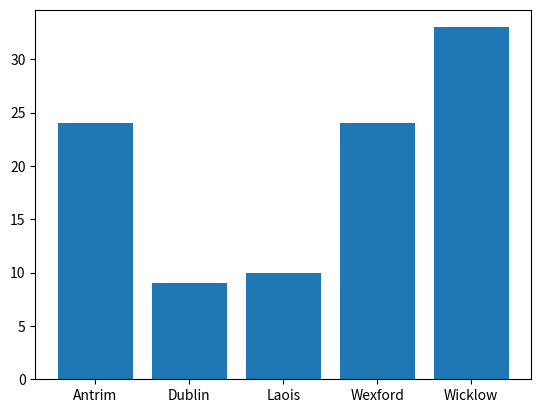

Source code (Python):
# This program demonstrates how to make a pie plot of the unique occurances of values in an array
# Author: Éilis Sutton

import numpy as np
import matplotlib.pyplot as plt

# make an array of occurences
possibleCounties = ['Dublin', 'Wexford', 'Antrim', 'Laois', 'Wicklow']
# pick 100 randomly from possible counties with the frequency set in p
counties = np.random.choice(
    possibleCounties , 
    p=[0.1, 0.3, 0.2, 0.12, 0.28],
    size=(100)
)

# now we need the number of occurences of each county
# this returns a tuple of the unique value and how many times they appear
unique, counts = np.unique(counties, return_counts=True)

# we can now put this into a pie plot
# plt.pie(counts, labels=unique)
# plt.show()

# we can now put this into a bar chart
plt.bar(unique, counts)

plt.show()

